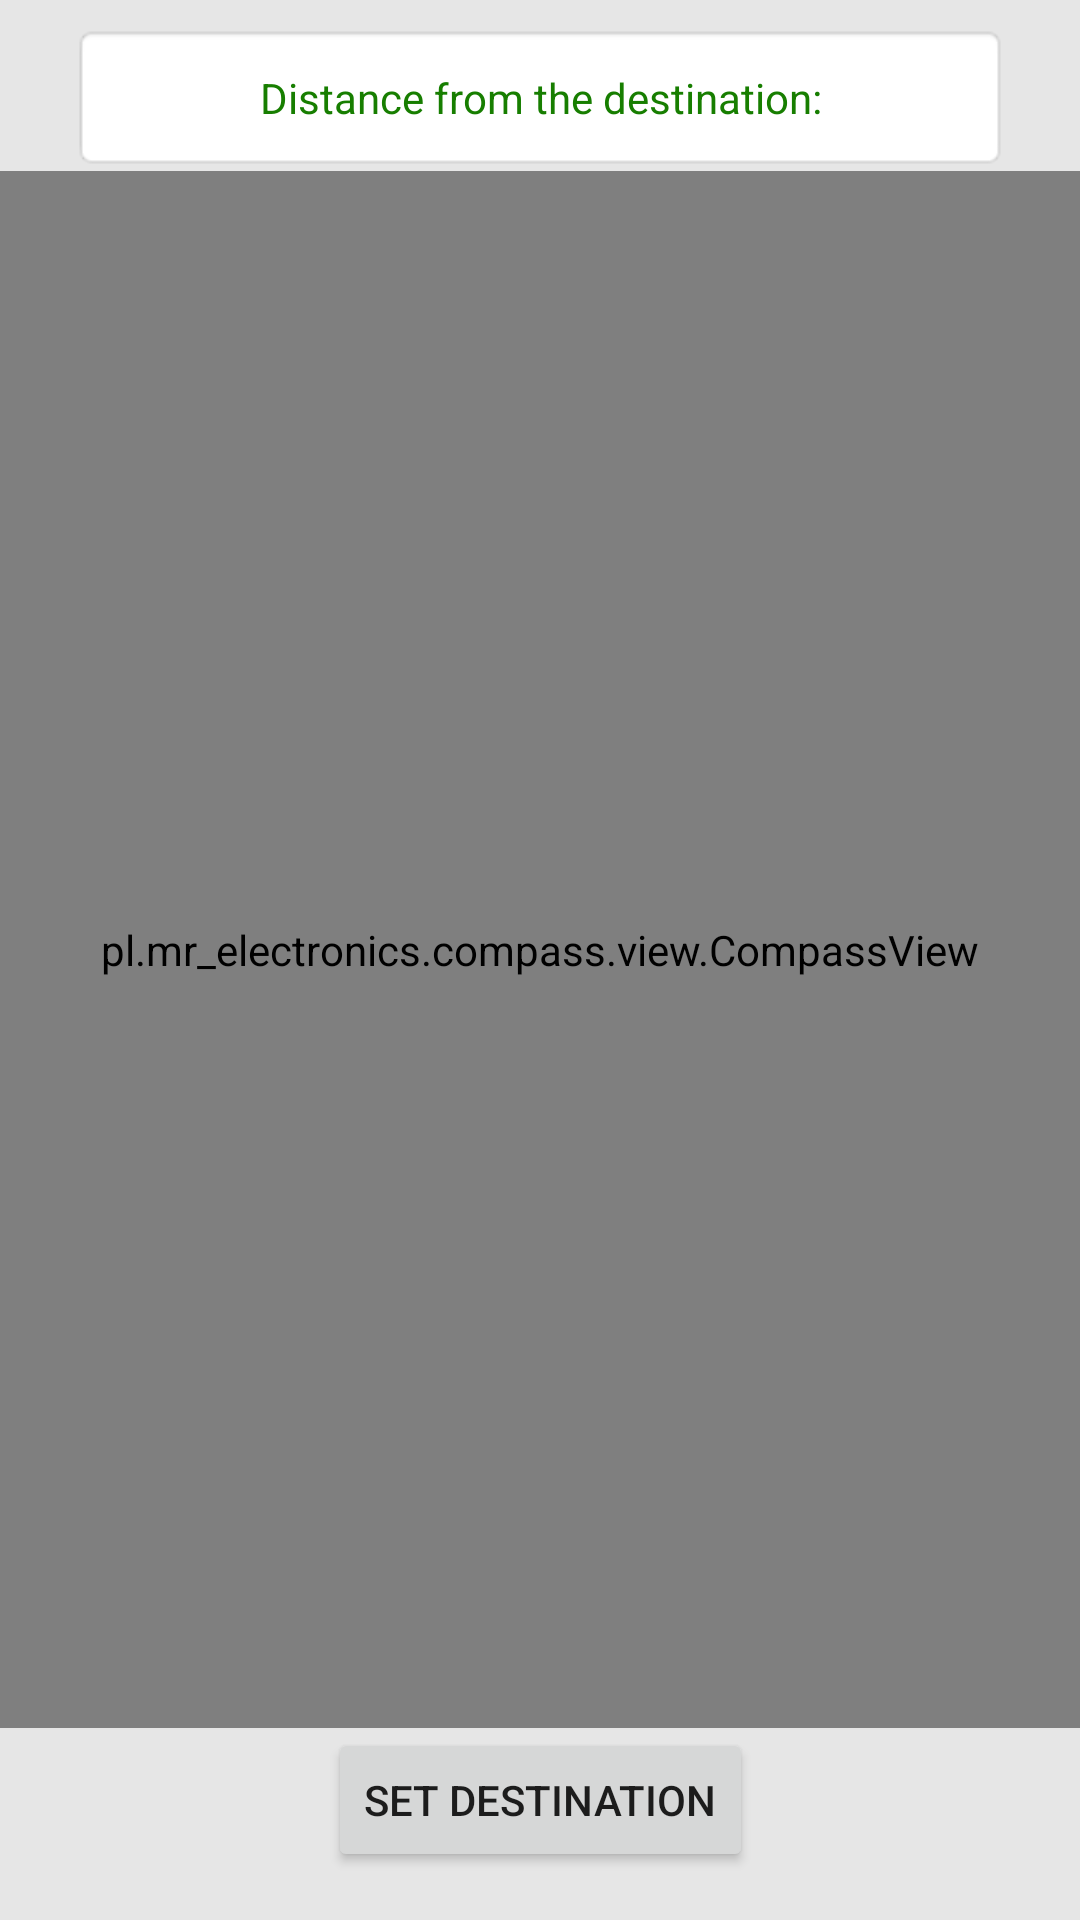

Here is an Android app screen rendered from its layout file. Give the layout XML and the strings, colors and styles it references.
<!-- AndroidManifest.xml: application theme Theme.MyApplication -->
<!-- res/layout/activity_main.xml -->
<?xml version="1.0" encoding="utf-8"?>
<androidx.constraintlayout.widget.ConstraintLayout xmlns:android="http://schemas.android.com/apk/res/android"
    xmlns:app="http://schemas.android.com/apk/res-auto"
    xmlns:tools="http://schemas.android.com/tools"
    android:layout_width="match_parent"
    android:layout_height="match_parent"
    android:background="#E6E6E6"
    android:orientation="vertical"
    tools:context=".view.MainActivity">

    <TextView
        android:id="@+id/distanceInfo"
        android:layout_width="0dp"
        android:layout_height="wrap_content"
        android:layout_marginStart="24dp"
        android:layout_marginTop="8dp"
        android:layout_marginEnd="24dp"
        android:background="@android:drawable/editbox_background_normal"
        android:gravity="center_horizontal"
        android:padding="15dp"
        android:text="@string/distance_from_the_destination"
        android:textColor="@color/c700"
        android:textSize="14sp"
        app:layout_constraintEnd_toEndOf="parent"
        app:layout_constraintStart_toStartOf="parent"
        app:layout_constraintTop_toTopOf="parent" />

    <Button
        android:id="@+id/button"
        android:layout_width="wrap_content"
        android:layout_height="wrap_content"
        android:layout_marginBottom="16dp"
        android:onClick="onClickGPS"
        android:text="@string/set_destination"
        app:layout_constraintBottom_toBottomOf="parent"
        app:layout_constraintEnd_toEndOf="parent"
        app:layout_constraintStart_toStartOf="parent" />

    <pl.mr_electronics.compass.view.CompassView
        android:id="@+id/compass_view"
        android:layout_width="match_parent"
        android:layout_height="0dp"
        app:layout_constraintBottom_toTopOf="@+id/button"
        app:layout_constraintEnd_toEndOf="parent"
        app:layout_constraintStart_toStartOf="parent"
        app:layout_constraintTop_toBottomOf="@+id/distanceInfo"/>

</androidx.constraintlayout.widget.ConstraintLayout>
<!-- resources referenced by this layout -->
<resources>
  <color name="c700">#177E00</color>
  <string name="distance_from_the_destination">Distance from the destination:</string>
  <string name="set_destination">SET DESTINATION</string>
  <style name="Theme.MyApplication" parent="Theme.MaterialComponents.DayNight.DarkActionBar">
          
          <item name="colorPrimary">@color/c500</item>
          <item name="colorPrimaryVariant">@color/c700</item>
          <item name="colorOnPrimary">@color/white</item>
          
          <item name="colorSecondary">@color/teal_200</item>
          <item name="colorSecondaryVariant">@color/teal_700</item>
          <item name="colorOnSecondary">@color/black</item>
          
          <item name="android:statusBarColor" tools:targetApi="l">?attr/colorPrimaryVariant</item>
          
      </style>
  <color name="c500">#0CAF00</color>
  <color name="white">#FFFFFFFF</color>
  <color name="teal_200">#FF03DAC5</color>
  <color name="teal_700">#FF018786</color>
  <color name="black">#FF000000</color>
</resources>
